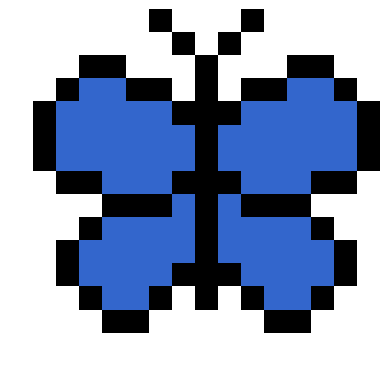

This chart was generated by the following Python code:
def define_smile():
    import numpy as np

    # make an empty numpy array for storing the image
    image_mat = np.full((16, 16, 3), 1.0)

    # define some colours
    black = [0, 0, 0]
    yellow = [1.0, 0.85, 0]
    grey = [0.75] * 3
    cyan = [0, 1.0, 1.0]

    # specify which pixels are which colour
    image_mat[7:11, 2] = black
    image_mat[6:12, 3:5] = black
    image_mat[6:12, 5:7] = yellow
    image_mat[6:12, 7:9] = black
    image_mat[6:12, 9:11] = yellow
    image_mat[6:12, 11:13] = black
    image_mat[7:11, 13] = black
    image_mat[4:6, 5:11] = cyan
    image_mat[3, 6:10] = cyan
    pink = [1, 0.753, 0.796]
    grey = [0.05] * 3

    image_mat = np.ones((15, 15, 3)) * grey

    # specify which pixels are which colour
    image_mat[3:12, 3:12] = yellow
    image_mat[4:11, 2:13] = yellow
    image_mat[5:10, 1:14] = yellow
    
    image_mat[5:7, 5:7] = black  
    image_mat[5:7, 9:11] = black
    
    image_mat[9, 5:11] = black
    image_mat[10, 6:10] = black
    image_mat[11, 7:9] = black

    return image_mat
    
def define_butterfly():
    import numpy as np

    # make an empty numpy array for storing the image
    image_mat = np.full((16, 16, 3), 1.0)

    # define some colours
    black = [0, 0, 0]
    blue = [0.2, 0.4, 0.8]

    # specify which pixels are which colour
    c = 8
    # centre of butterfly
    image_mat[2:13, c] = black
    
    # generate mirror image at the same time
    for i in [-1, 1]:
        # outline
        image_mat[1, i*1+c] = black
        image_mat[0, i*2+c] = black
        image_mat[4, i*1+c] = black
        image_mat[3, [i*j+c for j in [2, 3]]] = black
        image_mat[2, [i*j+c for j in [4, 5]]] = black
        image_mat[3, i*6+c] = black
        image_mat[4:7, i*7+c] = black
        image_mat[7, [i*j+c for j in [6, 5]]] = black
        image_mat[8, [i*j+c for j in [4, 3, 2]]] = black
        image_mat[7, i*1+c] = black
        image_mat[9, i*5+c] = black
        image_mat[10:12, i*6+c] = black
        image_mat[12, i*5+c] = black
        image_mat[13, [i*j+c for j in [4, 3]]] = black
        image_mat[12, i*2+c] = black
        image_mat[11, i*1+c] = black
        
        # fill in the centre line by line
        image_mat[3, [i*j+c for j in [4, 5]]] = blue
        image_mat[4, [i*j+c for j in range(2,7)]] = blue
        image_mat[5:7, [i*j+c for j in range(1,7)]] = blue
        image_mat[7, [i*j+c for j in range(2,5)]] = blue
        image_mat[8, i*1+c] = blue
        image_mat[9, [i*j+c for j in range(1,5)]] = blue
        image_mat[10, [i*j+c for j in range(1,6)]] = blue
        image_mat[11, [i*j+c for j in range(2,6)]] = blue
        image_mat[12, [i*j+c for j in range(3,5)]] = blue
    
    return image_mat



def plot_image(image):
    import matplotlib.pyplot as plt

    plt.axis('off')
    plt.imshow(image)
    plt.show()


smile = define_smile()
plot_image(smile)
butterfly = define_butterfly()
plot_image(butterfly)
